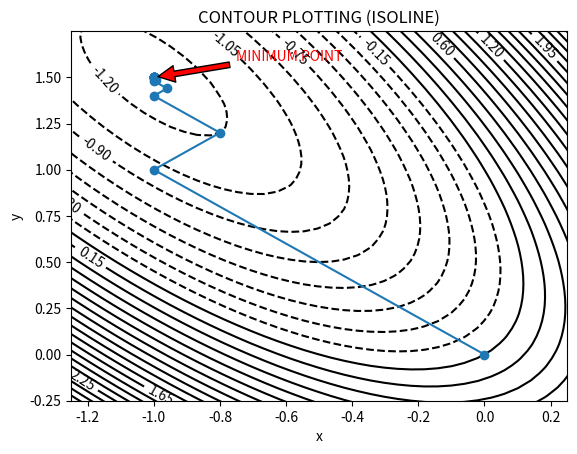

Python code for this plot:
from math import *
import numpy as np
import matplotlib.pyplot as plt

def f(x,y):
    f = -y+x+2*x**2+2*x*y+y**2
    return f

def g(x,y):
    gX = 1+4*x+2*y
    gY = -1+2*x+2*y
    return gX, gY

#QUADRATIC INTERPOLATION (QI) (WITH ITERATION)
def qi(a,fx,x,y,i,sX,sY):
    alphaTemp = np.array([a[0],a[1],a[2]])
    fxTemp = np.array([fx[0],fx[1],fx[2]])

    while True:
        alphaNew = (fxTemp[0]*(alphaTemp[1]**2-alphaTemp[2]**2) + fxTemp[1]*(alphaTemp[2]**2-alphaTemp[0]**2) + fxTemp[2]*(alphaTemp[0]**2-alphaTemp[1]**2))/(2*fxTemp[0]*(alphaTemp[1]-alphaTemp[2]) + 2*fxTemp[1]*(alphaTemp[2]-alphaTemp[0]) + 2*fxTemp[2]*(alphaTemp[0]-alphaTemp[1]))
        xNew = x[i] + alphaNew*sX
        yNew = y[i] + alphaNew*sY
        fxNew = f(xNew,yNew)
        
        indexMax = 0
        for j in range(0,3):
            if(fxTemp[j] == max(fxTemp)):
                indexMax = j
                break
            
        alphaTemp[indexMax] = alphaNew
        fxTemp[indexMax] = fxNew

        sortFX = np.sort(fxTemp)

        diff = abs(sortFX[0]-sortFX[1])
        if(diff < 10E-6):
            break

    return alphaNew

#MAIN CODE STARTS HERE
print("Python code by Tomy 1801431662")
print("=======================================================")
print("STEEPEST DESCENT METHOD (USING QUADRATIC INTERPOLATION)")
print("=======================================================")
print("Minimum value of f(x,y) = -y+x+2x^2+2xy+y^2\nwith initial guess x0 = 0 and y0 = 0")

print("\n===============")
print("ITERATION TABLE")
print("===============")

#INITIALIZATION
x = np.array([])
y = np.array([])
fx = np.array([0.0,0.0,0.0]) #for QI
flagPrint = 1 #print table column name

#initial guess
x0 = 0.0
y0 = 0.0
alpha = np.array([0.0,0.2,0.4])

x = np.append(x,x0)
y = np.append(y,y0)

i = 0 #counter for looping

#STEEPEST DESCENT METHOD
while True:
    gX, gY = g(x[i],y[i])
    sX = -1*gX
    sY = -1*gY

    for j in range(0,3):
        fx[j] = f(x[i] + alpha[j]*sX, y[i] + alpha[j]*sY)
        
    alphaNew = qi(alpha,fx,x,y,i,sX,sY)
    xNew = x[i] + alphaNew*sX
    yNew = y[i] + alphaNew*sY

    #PRINT TABLE
    if flagPrint == 1:
        print("--------------------------------------------------------------------------------------------------------------")
        print(str("i").center(4), str("Xi").center(16), str("Yi").center(16), str("f(Xi,Yi)").center(16), str("gXi").center(18), str("gYi").center(18), str("alphaMin").center(18))
        print("--------------------------------------------------------------------------------------------------------------")
        flagPrint = 0
    print(str(i+1).center(4), str(x[i]).center(16), str(y[i]).center(16), str(f(x[i],y[i])).center(16), str(gX).center(18), str(gY).center(18), str(alphaNew).center(18))

    x = np.append(x,xNew)
    y = np.append(y,yNew)
    
    diff = abs(x[i]-x[i-1])
    if(diff < 10E-6):
        break
    
    i=i+1
    

#PRINT RESULTS
print("\n===============")
print("    RESULT")
print("===============")
print("Minimum")
print("x =",x[i],"\t≈ ",round(x[i],3))
print("y =",y[i],"\t≈ ",round(y[i],3))
print("value =",f(x[i],y[i]),"\t≈ ",round(f(x[i],y[i]),3))

#PLOTTING
xPlot = np.linspace(-2,2,100)
yPlot = np.linspace(-2,2,100)

X,Y = np.meshgrid(xPlot,yPlot)
Z = f(X,Y)

plt.xlim(x[i]-0.25,x0+0.25)
plt.ylim(y0-0.25,y[i]+0.25)

import warnings
warnings.filterwarnings("ignore") #suppress warning for contour plotting

CS = plt.contour(X, Y, Z, 200, colors='black')
plt.clabel(CS)

plt.title("CONTOUR PLOTTING (ISOLINE)")
plt.plot(x,y,marker='o')
plt.xlabel("x")
plt.ylabel("y")
plt.annotate("MINIMUM POINT", xy=(x[i],y[i]), xytext=(x[i]+0.25,y[i]+0.15), color='red',arrowprops=dict(facecolor='red', shrink=0.05), verticalalignment='top',)
plt.show()
